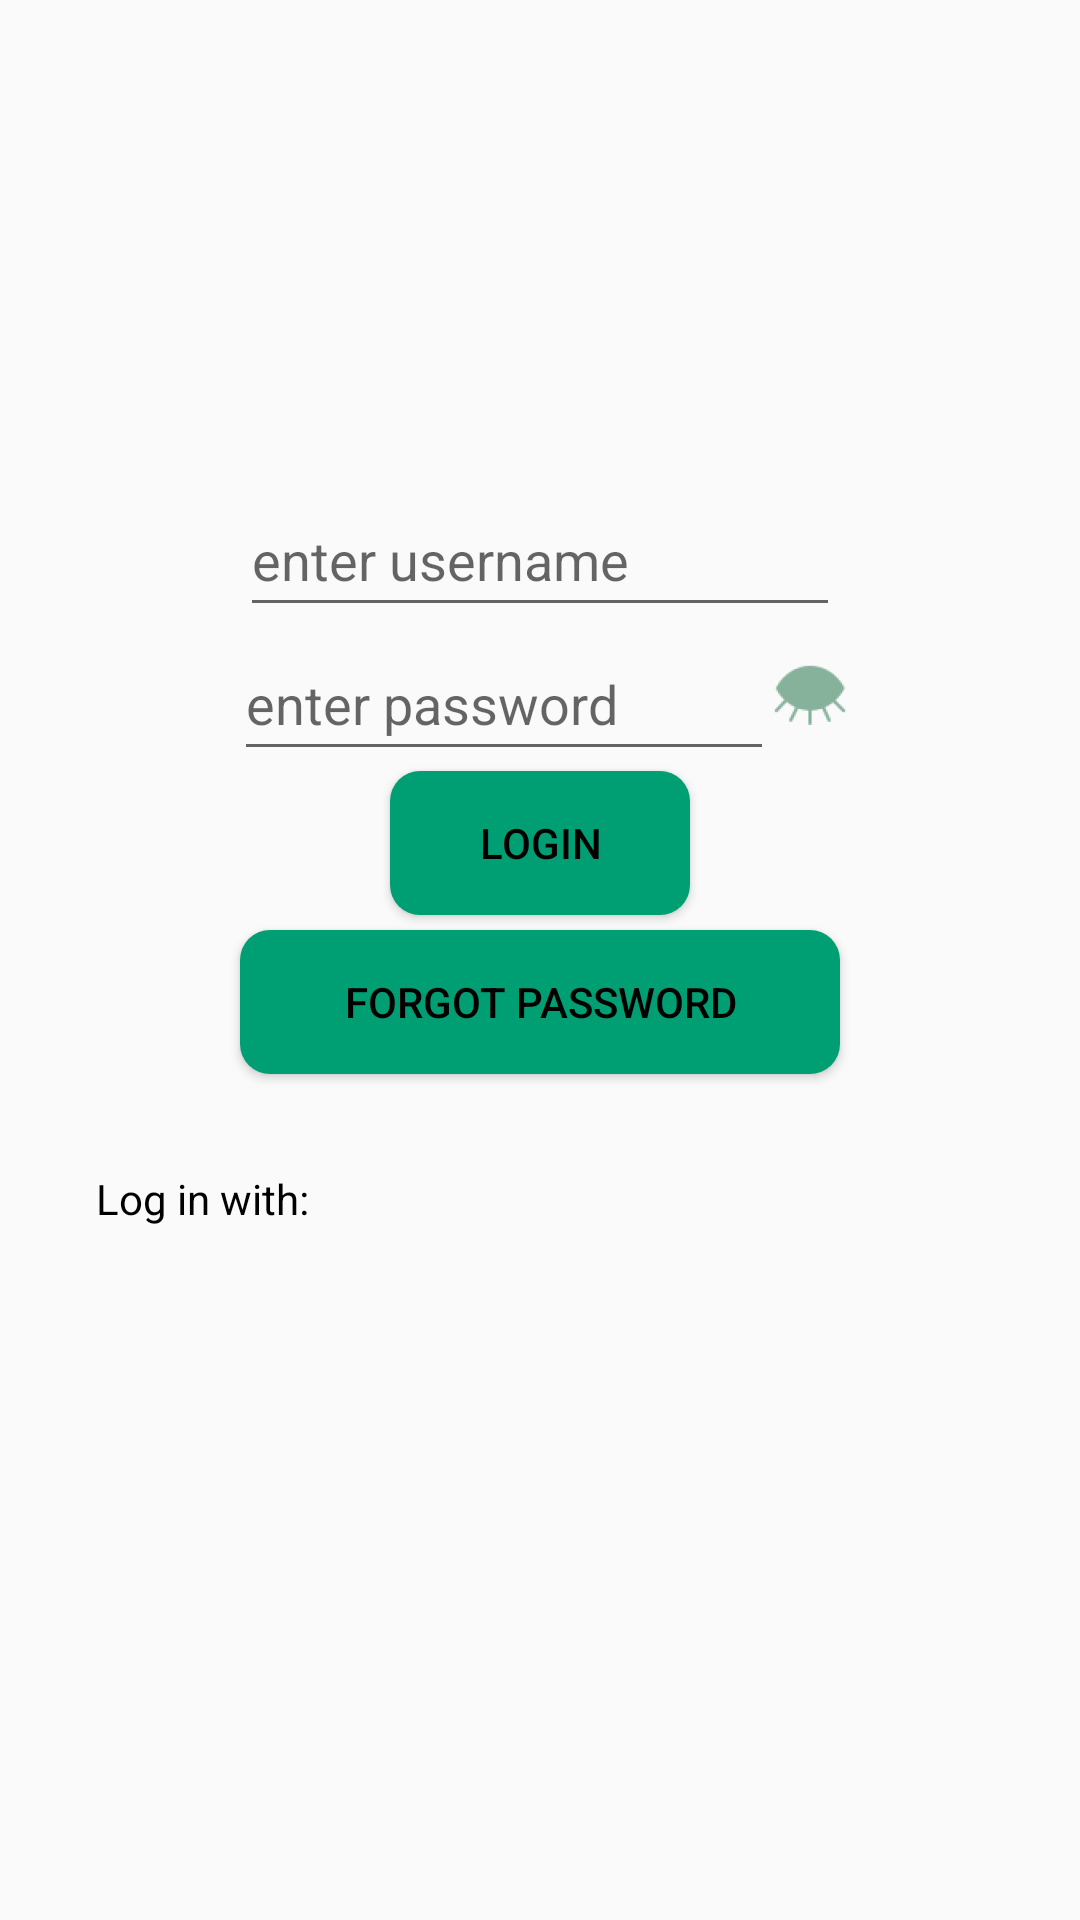

Android layout source for this screen:
<!-- AndroidManifest.xml: application theme Theme.AppCompat.Light.NoActionBar -->
<!-- res/layout/fragment_login.xml -->
<?xml version="1.0" encoding="utf-8"?>
<FrameLayout xmlns:android="http://schemas.android.com/apk/res/android"
    xmlns:app="http://schemas.android.com/apk/res-auto"
    xmlns:tools="http://schemas.android.com/tools"
    android:layout_width="match_parent"
    android:layout_height="match_parent"
    android:theme="@style/NormalTheme"
    tools:context=".Fragments.LoginFragment">
    <LinearLayout
        android:layout_width="match_parent"
        android:layout_height="match_parent"
        android:orientation="vertical"
        android:gravity="center"
        android:contentDescription="Login form"
        >
        <EditText
            android:id="@+id/usernameField"
            android:layout_width="200dp"
            android:layout_height="48dp"
            android:hint="enter username"
            android:contentDescription="enter username"/>

        <LinearLayout
            android:layout_width="wrap_content"
            android:layout_height="wrap_content">
            <EditText
                android:id="@+id/passwordField"
                android:layout_width="180dp"
                android:layout_height="48dp"
                android:hint="enter password"
                android:inputType="textPassword"
                android:contentDescription="enter password"/>

            <ImageView
                android:id="@+id/closedEyeImage"
                android:layout_width="wrap_content"
                android:layout_height="wrap_content"
                android:layout_marginTop="10dp"
                android:layout_weight="0.2"
                android:src="@drawable/closed_eye" />
        </LinearLayout>

        <Button
            android:id="@+id/loginButton"
            android:layout_width="300px"
            android:layout_height="48dp"
            android:width="300dp"
            android:background="@drawable/mybutton"
            android:text="Login"
            android:contentDescription="Login"/>


        <Button
            android:id="@+id/forgotPasswordButton"
            android:layout_width="600px"
            android:layout_height="48dp"
            android:layout_marginTop="15px"
            android:width="600px"
            android:background="@drawable/mybutton"
            android:text="Forgot password"
            android:contentDescription="Forgot password"/>

        <androidx.constraintlayout.widget.ConstraintLayout
            android:layout_width="match_parent"
            android:layout_height="wrap_content">

            <TextView
                android:id="@+id/textView"
                android:layout_width="wrap_content"
                android:layout_height="wrap_content"
                android:layout_marginStart="32dp"
                android:layout_marginTop="32dp"
                android:text="Log in with:"
                app:layout_constraintStart_toStartOf="parent"
                app:layout_constraintTop_toTopOf="parent"

               />

            <ImageView
                android:id="@+id/imageView"
                android:layout_width="wrap_content"
                android:layout_height="wrap_content"
                android:layout_marginStart="32dp"
                android:layout_marginTop="24dp"
                android:src="@drawable/icons8_facebook"
                app:layout_constraintStart_toStartOf="parent"
                app:layout_constraintTop_toBottomOf="@+id/textView"
                android:contentDescription="Login with facebook"/>

            <ImageView
                android:id="@+id/imageView2"
                android:layout_width="42dp"
                android:layout_height="44dp"
                android:layout_marginStart="32dp"
                android:layout_marginTop="77dp"
                android:src="@drawable/icons8_google"
                app:layout_constraintStart_toEndOf="@+id/imageView"
                app:layout_constraintTop_toTopOf="parent"
                android:contentDescription="Login with google"/>
        </androidx.constraintlayout.widget.ConstraintLayout>
        













    </LinearLayout>
</FrameLayout>
<!-- resources referenced by this layout -->
<resources>
  <!-- drawable closed_eye: png bitmap (drawable-hdpi, 1011 bytes) -->
  <!-- drawable mybutton (drawable) -->
  <?xml version="1.0" encoding="utf-8"?>
  
  <shape xmlns:android="http://schemas.android.com/apk/res/android"
      android:padding="10dp"
      android:shape="rectangle">
      <corners android:radius="10dp" />
      <solid android:color="@color/teal_700" />
  </shape>
  <style name="NormalTheme" parent="Theme.MaterialComponents.DayNight.DarkActionBar">
          
          <item name="colorPrimary">@color/white</item>
          <item name="colorPrimaryVariant">@color/purple_700</item>
          <item name="colorOnPrimary">@color/white</item>
          
          <item name="colorSecondary">@color/teal_200</item>
          <item name="colorSecondaryVariant">@color/purple_500</item>
          <item name="colorOnSecondary">@color/black</item>
          
          <item name="android:statusBarColor">?attr/colorPrimaryVariant</item>
          <item name="android:textColor">@color/black</item>
          <item name="android:textScaleX">1.0</item>
  
          
      </style>
  <color name="teal_700">#009e73</color>
  <color name="white">#FFFFFF</color>
  <color name="purple_700">#648fff</color>
  <color name="teal_200">#FFB000</color>
  <color name="purple_500">#785ef0</color>
  <color name="black">#FF000000</color>
</resources>
